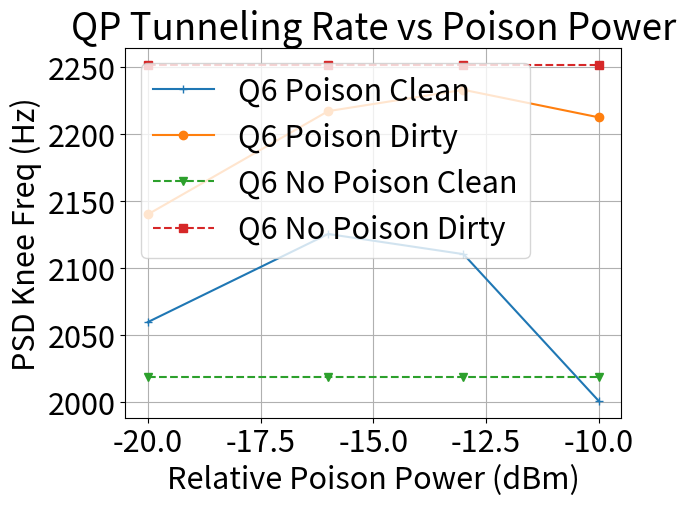

This chart was generated by the following Python code:
import matplotlib.pyplot as plt

power = [-20, -16, -13, -10]
f_Q6_Clean = [1000/0.4855, 1000/0.4705, 1000/0.47385, 1000/0.49975]
f_Q6_Dirty = [1000/0.46729, 1000/0.45107, 1000/0.44786,  1000/0.45201]
f_Q6_Base_Clean = [1000/0.49529, 1000/0.49529, 1000/0.49529, 1000/0.49529]
f_Q6_Base_Dirty = [1000/0.44417, 1000/0.44417, 1000/0.44417, 1000/0.44417]
fig = plt.figure()
plt.rcParams.update({'font.size': 22})
plt.plot(power, f_Q6_Clean, '-+', label='Q6 Poison Clean')
plt.plot(power, f_Q6_Dirty, '-o', label='Q6 Poison Dirty')
plt.plot(power, f_Q6_Base_Clean, '--v', label='Q6 No Poison Clean')
plt.plot(power, f_Q6_Base_Dirty, '--s', label='Q6 No Poison Dirty')
plt.xlabel('Relative Poison Power (dBm)')
plt.ylabel('PSD Knee Freq (Hz)')
plt.title('QP Tunneling Rate vs Poison Power')
plt.legend(loc=2)
plt.grid()
plt.show()


# format is [Clean_P1, Dirty_P1, Clean_PSD(sec), Dirty_PSD(sec)]
Neg100 = [0.01088, 0.163234, 0.00326769, 0.0030713]
Neg20 = [0.11223, 0.163234, 0.003305995, 0.0030117]
Neg19 = [0.01205445, 0.13125, 0.0033016, 0.0031228]
Neg18 = [0.0122843, 0.153764665, 0.00336, 0.0030478]
Neg17 = [0.0126, 0.1511, 0.00338, 0.00295]
Neg16 = [0.014697, 0.17147, 0.00334986, 0.00313996]
Neg15 = [0.0135014, 0.20299277, 0.00337222, 0.0030034]
Neg14 = [0.01409983, 0.135112, 0.0033582, 0.0030353]
Neg13 = [0.014199, 0.1678699, 0.0033385, 0.002923369]
Neg12 = [0.017434, 0.13180, 0.003337, 0.003108686]
Neg11 = [0.016272, 0.20571894, 0.0032894, 0.0029882]
Neg10 = [0.01881, 0.16950, 0.0031829, 0.0029656]
Neg9 = [0.02114436, 0.1204981, 0.00309277, 0.0029963]
Neg8 = [0.0227389, 0.1171387, 0.00316297, 0.0029226]
Neg7 = [0.0234465, 0.1220778, 0.00310084, 0.002934545]
Neg6 = [0.023717, 0.1345021, 0.0031196697, 0.00289809]